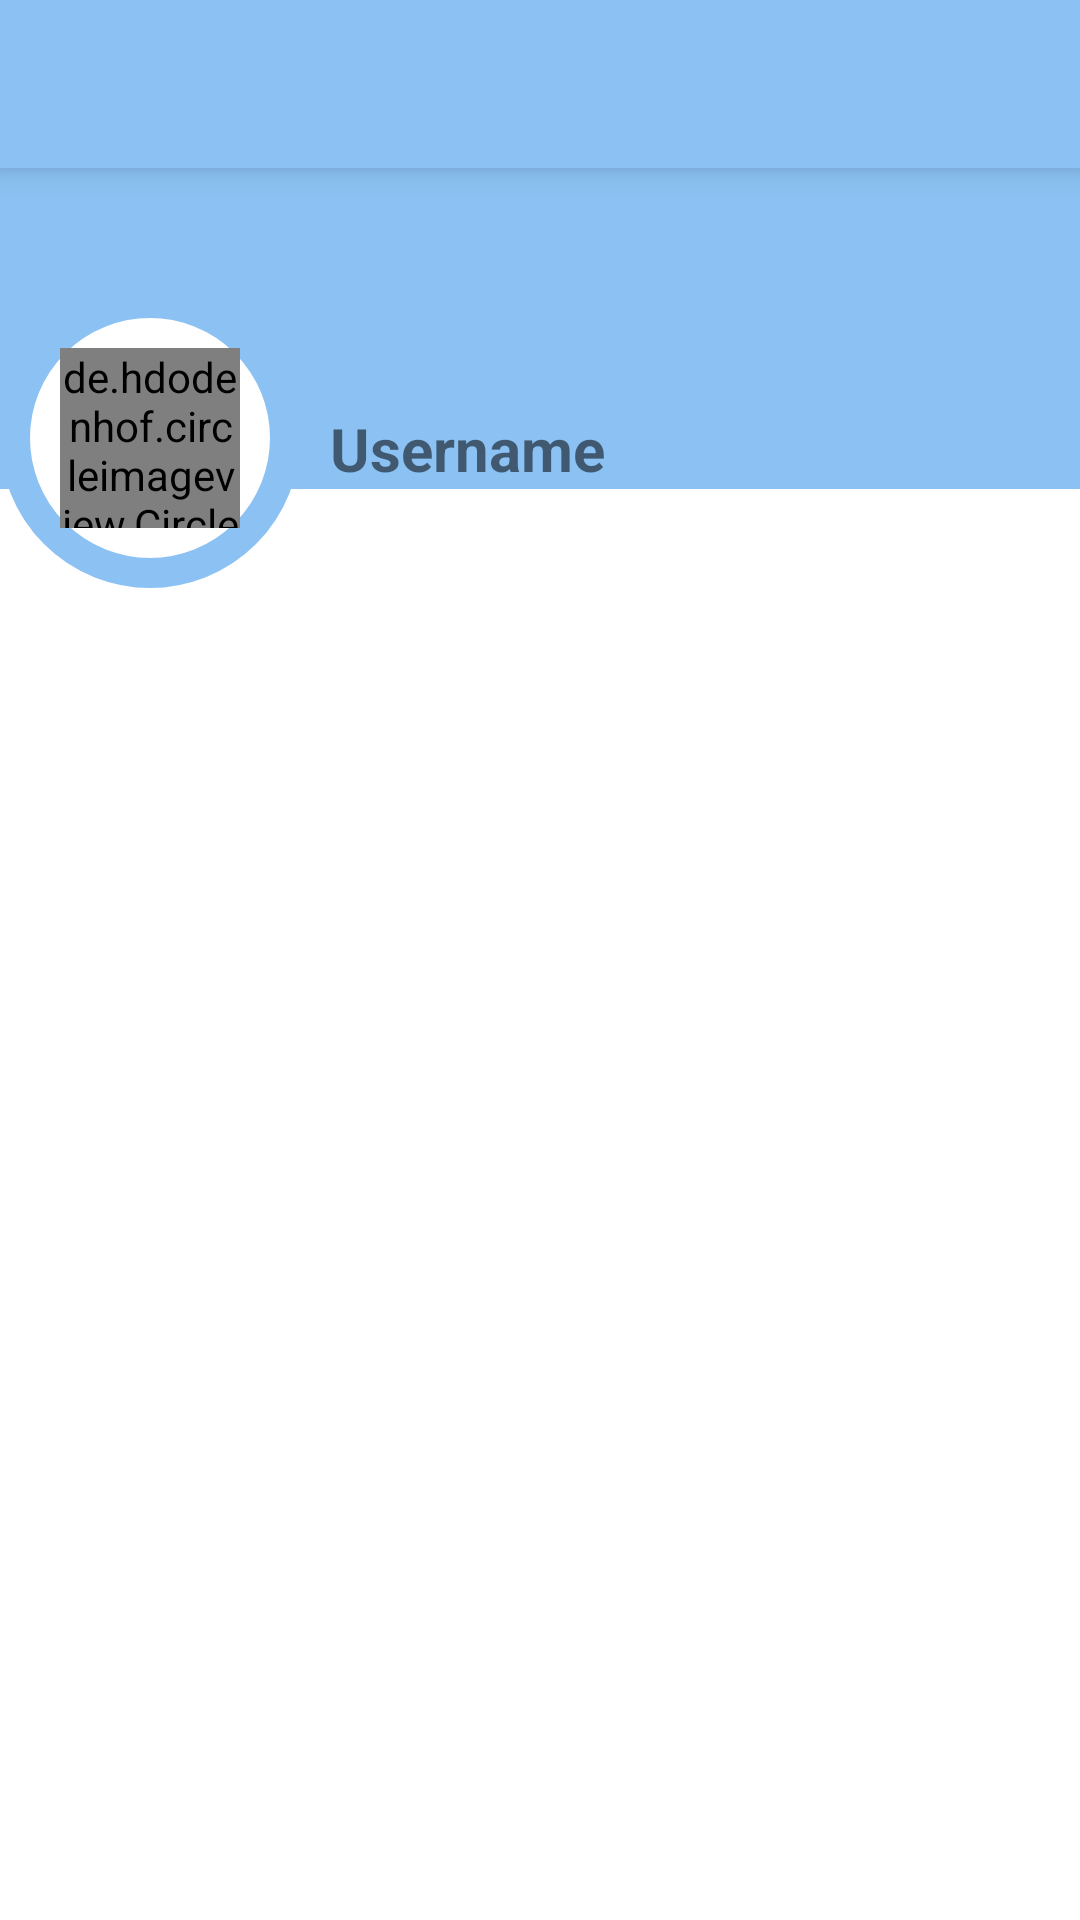

This screen was rendered from an Android layout file. Write that file and the resources it references.
<!-- AndroidManifest.xml: application theme Theme.MobileArchive -->
<!-- res/layout/fragment_profile.xml -->
<?xml version="1.0" encoding="utf-8"?>
<androidx.constraintlayout.widget.ConstraintLayout xmlns:android="http://schemas.android.com/apk/res/android"
    xmlns:tools="http://schemas.android.com/tools"
    android:layout_width="match_parent"
    android:layout_height="match_parent"
    xmlns:app="http://schemas.android.com/apk/res-auto"
    tools:context=".ProfileFragment">
    <include
        android:id="@+id/top_toolbar"
        layout="@layout/toolbar"/>
    <androidx.appcompat.widget.LinearLayoutCompat
        android:id="@+id/top_rect_for_username"
        android:layout_width="match_parent"
        android:layout_height="wrap_content"
        app:layout_constraintTop_toBottomOf="@id/top_toolbar"
        android:background="@color/archive_color"
        android:paddingTop="80dp">

        <com.google.android.material.textview.MaterialTextView
            android:id="@+id/username_profile"
            android:layout_width="match_parent"
            android:layout_height="wrap_content"
            android:layout_marginLeft="100dp"
            android:paddingHorizontal="10dp"
            android:text="Username"
            android:textSize="20dp"
            android:textStyle="bold"/>

    </androidx.appcompat.widget.LinearLayoutCompat>

    <androidx.appcompat.widget.LinearLayoutCompat
        android:id="@+id/avatar_position"
        android:layout_width="100dp"
        android:layout_height="100dp"
        android:layout_marginTop="40dp"
        android:gravity="center"
        android:background="@drawable/rounded_profile"
        app:layout_constraintStart_toStartOf="parent"
        app:layout_constraintTop_toBottomOf="@id/top_toolbar">

        <de.hdodenhof.circleimageview.CircleImageView
            xmlns:app="http://schemas.android.com/apk/res-auto"
            android:id="@+id/avatar_image"
            android:layout_width="60dp"
            android:layout_height="60dp"
            android:layout_gravity="center"
            android:src="@drawable/book_logo"
            app:civ_border_width="2dp"
            app:civ_border_color="#FFFFFF"/>
    </androidx.appcompat.widget.LinearLayoutCompat>

    <androidx.fragment.app.FragmentContainerView
        android:id="@+id/profile_container"
        android:layout_width="match_parent"
        android:layout_height="wrap_content"
        app:layout_constraintBottom_toBottomOf="parent">

    </androidx.fragment.app.FragmentContainerView>

</androidx.constraintlayout.widget.ConstraintLayout>
<!-- res/layout/toolbar.xml (included above) -->
<?xml version="1.0" encoding="utf-8"?>
<androidx.appcompat.widget.Toolbar xmlns:android="http://schemas.android.com/apk/res/android"
    android:layout_width="match_parent"
    android:layout_height="wrap_content"
    xmlns:app="http://schemas.android.com/apk/res-auto"
    android:background="@color/archive_color"
    android:elevation="6dp"
    android:id="@+id/toolbar"
    app:navigationIcon="@drawable/menu_bars"
    app:titleTextColor="@color/white">


</androidx.appcompat.widget.Toolbar>
<!-- resources referenced by this layout -->
<resources>
  <color name="archive_color">#8BC2F3</color>
  <color name="white">#FFFFFFFF</color>
  <!-- drawable book_logo: png bitmap (drawable, 10465 bytes) -->
  <!-- drawable rounded_profile (drawable) -->
  <?xml version="1.0" encoding="utf-8"?>
  <shape xmlns:android="http://schemas.android.com/apk/res/android">
      <solid android:color="@color/white"/>
      <stroke android:color="@color/archive_color"
          android:width="10dp"/>
      <corners android:radius="100dp"/>
  </shape>
  <style name="Theme.MobileArchive" parent="Theme.MaterialComponents.DayNight.NoActionBar">
          
          <item name="colorPrimary">@color/archive_color</item>
          <item name="colorPrimaryVariant">@color/purple_700</item>
          <item name="colorOnPrimary">@color/white</item>
          
          <item name="colorSecondary">@color/teal_200</item>
          <item name="colorSecondaryVariant">@color/teal_700</item>
          <item name="colorOnSecondary">@color/black</item>
          
          <item name="android:statusBarColor" tools:targetApi="l">@color/archive_color</item>
          <item name="android:navigationBarColor">@color/archive_color</item>
          
      </style>
  <color name="purple_700">#FF3700B3</color>
  <color name="teal_200">#FF03DAC5</color>
  <color name="teal_700">#FF018786</color>
  <color name="black">#FF000000</color>
</resources>
